Run: headless pygame with SDL's dummy video driver; simulated clock (each Clock.tick advances the game by its frame time, no real sleeping); random seed 0; keys injected as events and as key.get_pressed() state; no mouse input.
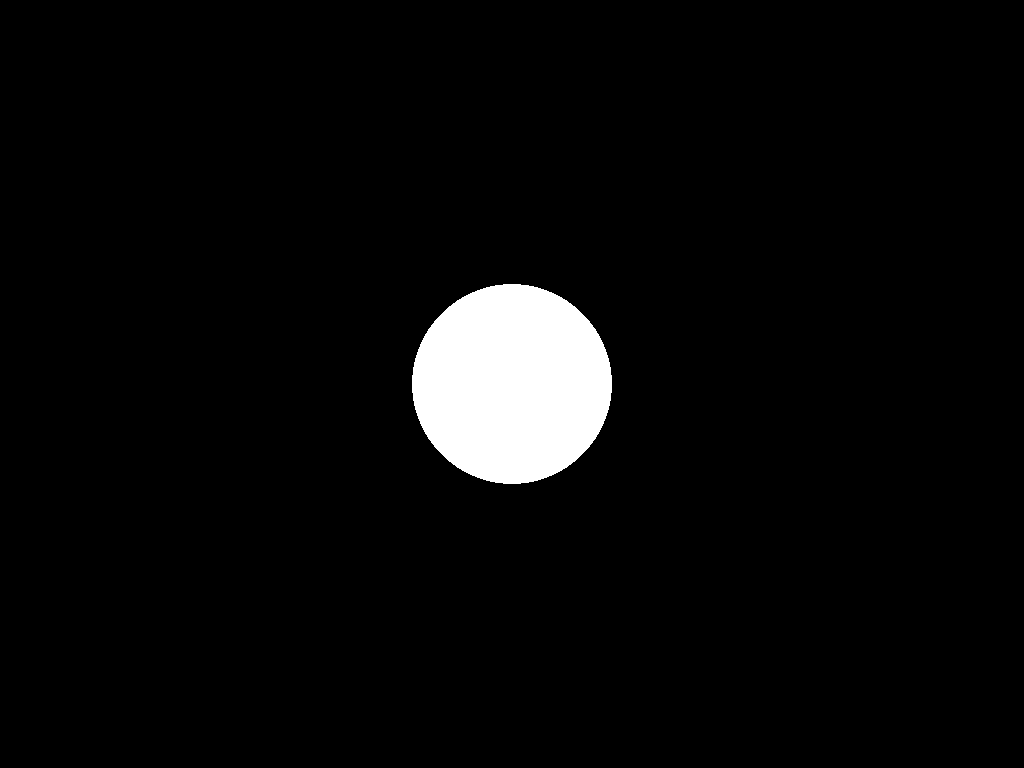
Frame 1 of 4 · flips 1–60 · no input
Frame 2 of 4 · flips 61–180 · tapped SPACE, RETURN · held RIGHT (→), D · screen unchanged from frame 1, image omitted
Frame 3 of 4 · flips 181–300 · held DOWN (↓), S · screen unchanged from frame 2, image omitted
Frame 4 of 4 · flips 301–420 · held LEFT (←), A, UP (↑), W · screen unchanged from frame 3, image omitted

The pygame program that drew these frames:

# Imports
import pygame
from pygame.locals import *
import time
import logging


# Variables
# DISPLAY_FLAGS = pygame.FULLSCREEN
DISPLAY_FLAGS = 0
SYNC_INTERVAL = 1.0 # Seconds


# Setup logging
logging.basicConfig(
    level=logging.INFO,
    format="%(asctime)s - %(name)s - %(levelname)s - %(message)s"
)


class StimulusManager:
  def __init__(self):
    # Logging
    self.logger = logging.getLogger(__name__)
    self.logger.info("Initializing StimulusManager")

    # Initialize pygame
    pygame.init()
    self.last_sync_time = time.time()

    # Get display information
    info = pygame.display.Info()
    self.screen_width, self.screen_height = info.current_w, info.current_h
    self.display = pygame.display.set_mode((self.screen_width, self.screen_height), DISPLAY_FLAGS)


  def send_sync_signal(self):
    if time.time() - self.last_sync_time > SYNC_INTERVAL:
      self.logger.info("Sync: {}".format(time.time()))
      self.last_sync_time = time.time()


  def draw_circle(self):
    pygame.draw.circle(self.display, (255, 255, 255), (self.screen_width / 2, self.screen_height / 2), 100)


  def clear_screen(self):
    self.logger.info("Clearing screen")
    self.display.fill((0, 0, 0))


  def handle_keyboard_events(self, event: pygame.event.Event):
    if event.key == pygame.K_ESCAPE:
      self.handle_quit()


  def handle_quit(self):
    pygame.quit()
    quit()


  def render(self):
    #  Render objects
    self.draw_circle()

    #  Update display
    pygame.display.update()

    # Send synchronization signal
    self.send_sync_signal()


  def run(self):
    #  Main loop
    while True:
      # Handle pygame events
      for event in pygame.event.get():
        if event.type == pygame.QUIT:
          self.handle_quit()
        if event.type == pygame.KEYUP or event.type == pygame.KEYDOWN:
          self.handle_keyboard_events(event)

      # Main render loop
      self.render()


def main():
    manager = StimulusManager()
    manager.run()


if __name__ == "__main__":
    main()
